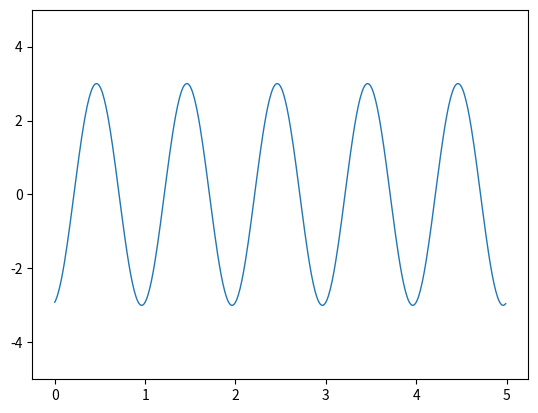

This chart was generated by the following Python code:
import numpy as np
import matplotlib.pyplot as plt
ax = plt.subplot(111)
t = np.arange(0.0,5, 0.01)
#La magnitud de la funci'on coseno multiplica al coseno. Si entraste en el 2014, al menos llevas 3 anios. La constante se suma a la funci'on no al argumento. 
#La definici'on m'as apropiada ser'ia 3*np.cos(2*np.pi*t)+2014
s = np.cos(2*np.pi*t+2014)
line, = plt.plot(t, 3*s, lw=1)
plt.ylim(-5,5)
plt.savefig('E2.png')
plt.show()
